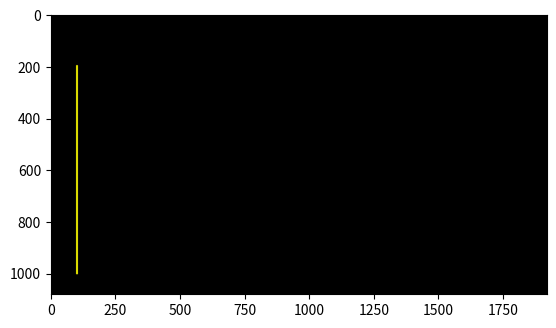

Reproduce this figure in Python.
print("\033c")
import numpy as np
import matplotlib.pyplot as plt

x1 = 100; y1 = 200
x2 = 100; y2 = 1000

pd = int(8); pr = 255; pg = 255; pb = 0
lw = int(8); lr = 255; lg = 255; lb = 0

col = 1920
row = 1080

def buat_garis(y1, x1, y2, x2, pd, lw, pr, pg, pb, lr, lg, lb):
    Gambar = np.zeros(shape=(row, col, 3), dtype=np.uint8)
    hd = int(pd/2)
    hw = int(lw/2)
    dy = y2 - y1
    dx = x2 - x1

    for i in range(x1 - hd, x1 + hd):
        for j in range(y1 - hd, y1 + hd):
            if ((i - x1) ** 2 + (j - y1) ** 2) < hd ** 2:
                Gambar[j, i, 0] = pr
                Gambar[j, i, 1] = pg
                Gambar[j, i, 2] = pb

    for i in range(x2 - hd, x2 + hd):
        for j in range(y2 - hd, y2 + hd):
            if ((i - x2) ** 2 + (j - y2) ** 2) < hd ** 2:
                Gambar[j, i, 0] = pr
                Gambar[j, i, 1] = pg
                Gambar[j, i, 2] = pb

    if dy <= dx:
        my = dy / dx
        for i in range(x1, x2):
            j = int(my * (i - x1) + y1)
            x = i
            y = j
            print('x, y =', x, ',', y)
            for i in range(x - hw, x + hw):
                for j in range(y - hw, y + hw):
                    if ((i - x) ** 2 + (j - y) ** 2) < hw ** 2:
                        Gambar[j, i, 0] = lr
                        Gambar[j, i, 1] = lg
                        Gambar[j, i, 2] = lb

    if dy > dx:
        my = dx / dy
        for j in range(y1, y2):  # Looping untuk y
            i = int(my * (j - y1) + x1)  # Update i berdasarkan j
            x = i
            y = j
            print('x, y =', x, ',', y)
            for i in range(x - hw, x + hw):
                for j in range(y - hw, y + hw):
                    if ((i - x) ** 2 + (j - y) ** 2) < hw ** 2:
                        Gambar[j, i, 0] = lr
                        Gambar[j, i, 1] = lg
                        Gambar[j, i, 2] = lb

    return Gambar


hasil = buat_garis(y1, x1, y2, x2, pd, lw, pr, pg, pb, lr, lg, lb)

plt.figure()
plt.imshow(hasil)
plt.show()
